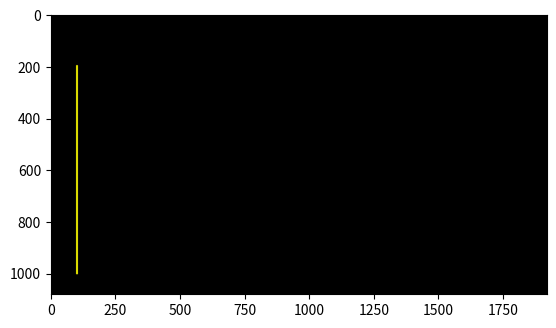

Reproduce this figure in Python.
print("\033c")
import numpy as np
import matplotlib.pyplot as plt

x1 = 100; y1 = 200
x2 = 100; y2 = 1000

pd = int(8); pr = 255; pg = 255; pb = 0
lw = int(8); lr = 255; lg = 255; lb = 0

col = 1920
row = 1080

def buat_garis(y1, x1, y2, x2, pd, lw, pr, pg, pb, lr, lg, lb):
    Gambar = np.zeros(shape=(row, col, 3), dtype=np.uint8)
    hd = int(pd/2)
    hw = int(lw/2)
    dy = y2 - y1
    dx = x2 - x1

    for i in range(x1 - hd, x1 + hd):
        for j in range(y1 - hd, y1 + hd):
            if ((i - x1) ** 2 + (j - y1) ** 2) < hd ** 2:
                Gambar[j, i, 0] = pr
                Gambar[j, i, 1] = pg
                Gambar[j, i, 2] = pb

    for i in range(x2 - hd, x2 + hd):
        for j in range(y2 - hd, y2 + hd):
            if ((i - x2) ** 2 + (j - y2) ** 2) < hd ** 2:
                Gambar[j, i, 0] = pr
                Gambar[j, i, 1] = pg
                Gambar[j, i, 2] = pb

    if dy <= dx:
        my = dy / dx
        for i in range(x1, x2):
            j = int(my * (i - x1) + y1)
            x = i
            y = j
            print('x, y =', x, ',', y)
            for i in range(x - hw, x + hw):
                for j in range(y - hw, y + hw):
                    if ((i - x) ** 2 + (j - y) ** 2) < hw ** 2:
                        Gambar[j, i, 0] = lr
                        Gambar[j, i, 1] = lg
                        Gambar[j, i, 2] = lb

    if dy > dx:
        my = dx / dy
        for j in range(y1, y2):  # Looping untuk y
            i = int(my * (j - y1) + x1)  # Update i berdasarkan j
            x = i
            y = j
            print('x, y =', x, ',', y)
            for i in range(x - hw, x + hw):
                for j in range(y - hw, y + hw):
                    if ((i - x) ** 2 + (j - y) ** 2) < hw ** 2:
                        Gambar[j, i, 0] = lr
                        Gambar[j, i, 1] = lg
                        Gambar[j, i, 2] = lb

    return Gambar


hasil = buat_garis(y1, x1, y2, x2, pd, lw, pr, pg, pb, lr, lg, lb)

plt.figure()
plt.imshow(hasil)
plt.show()
